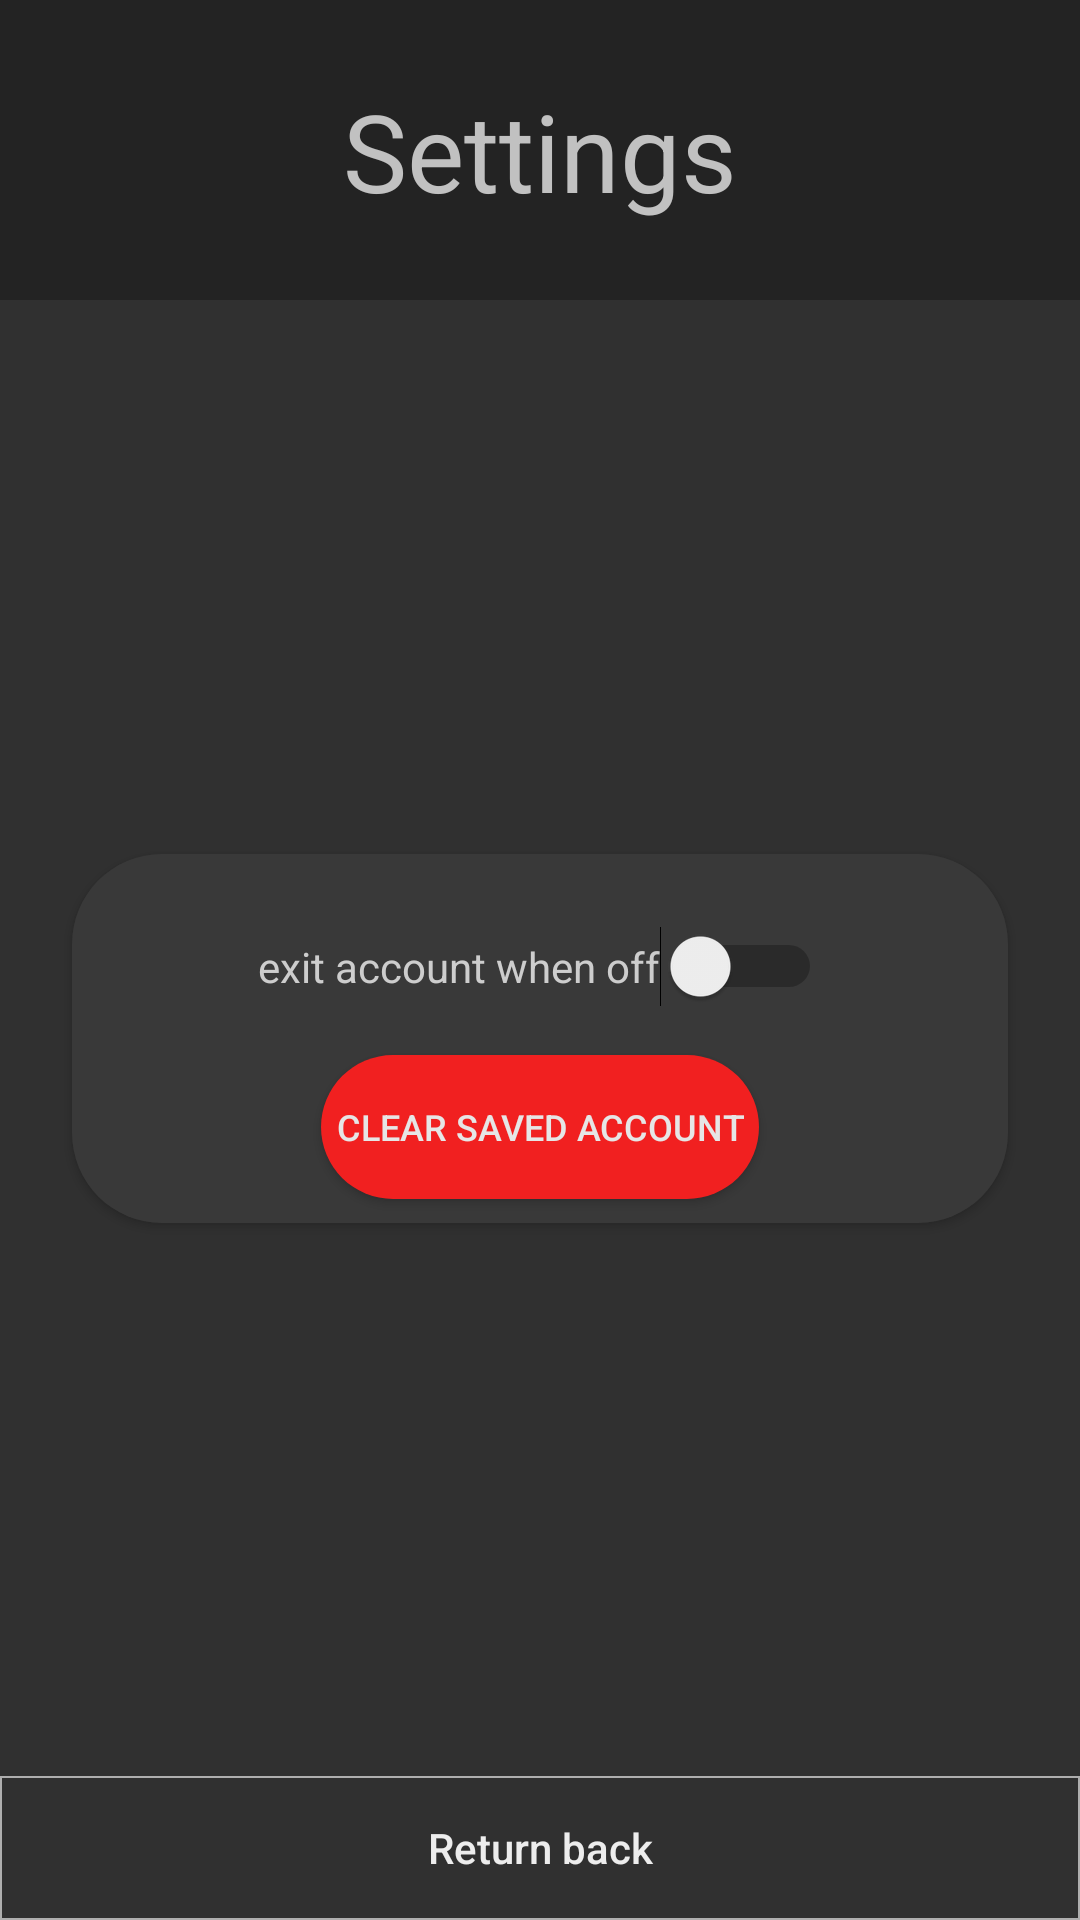

Layout XML and referenced resources for this Android screen:
<!-- AndroidManifest.xml: application theme AppTheme -->
<!-- res/layout/activity_settings.xml -->
<?xml version="1.0" encoding="utf-8"?>
<androidx.constraintlayout.widget.ConstraintLayout xmlns:android="http://schemas.android.com/apk/res/android"
    xmlns:app="http://schemas.android.com/apk/res-auto"
    xmlns:tools="http://schemas.android.com/tools"
    android:layout_width="match_parent"
    android:layout_height="match_parent"
    android:background="@color/colorPrimaryDark"
    tools:context=".Settings">

    <Button
        android:id="@+id/button7"
        android:layout_width="0dp"
        android:layout_height="wrap_content"
        android:background="@drawable/buttom_buttons_at_login"
        android:onClick="toMain"
        android:text="Return back"
        android:textAllCaps="false"
        android:textColor="#EDEDED"
        app:layout_constraintBottom_toBottomOf="parent"
        app:layout_constraintEnd_toEndOf="parent"
        app:layout_constraintStart_toStartOf="parent" />

    <androidx.constraintlayout.widget.ConstraintLayout
        android:layout_width="0dp"
        android:layout_height="wrap_content"
        android:layout_marginStart="24dp"
        android:layout_marginTop="32dp"
        android:layout_marginEnd="24dp"
        android:layout_marginBottom="32dp"
        android:background="@drawable/containers"
        android:elevation="2dp"
        app:layout_constraintBottom_toTopOf="@+id/button7"
        app:layout_constraintEnd_toEndOf="parent"
        app:layout_constraintHorizontal_bias="0.0"
        app:layout_constraintStart_toStartOf="parent"
        app:layout_constraintTop_toBottomOf="@+id/constraintLayout3">

        <Switch
            android:id="@+id/exit_when_off"
            android:layout_width="wrap_content"
            android:layout_height="wrap_content"
            android:layout_marginTop="24dp"
            android:text="exit account when off"
            android:textColor="#CDCDCD"
            app:layout_constraintEnd_toEndOf="parent"
            app:layout_constraintStart_toStartOf="parent"
            app:layout_constraintTop_toTopOf="parent" />

        <Button
            android:id="@+id/clear_data"
            android:layout_width="wrap_content"
            android:layout_height="wrap_content"
            android:layout_marginTop="16dp"
            android:layout_marginBottom="8dp"
            android:background="@drawable/delete_account_background"
            android:paddingLeft="5dp"
            android:paddingRight="5dp"
            android:text="clear saved account"
            android:textColor="#E6E6E6"
            android:textSize="12sp"
            app:layout_constraintBottom_toBottomOf="parent"
            app:layout_constraintEnd_toEndOf="parent"
            app:layout_constraintStart_toStartOf="parent"
            app:layout_constraintTop_toBottomOf="@+id/exit_when_off" />
    </androidx.constraintlayout.widget.ConstraintLayout>

    <androidx.constraintlayout.widget.ConstraintLayout
        android:id="@+id/constraintLayout3"
        android:layout_width="0dp"
        android:layout_height="100dp"
        android:background="#232323"
        android:backgroundTint="#232323"
        app:layout_constraintEnd_toEndOf="parent"
        app:layout_constraintStart_toStartOf="parent"
        app:layout_constraintTop_toTopOf="parent">

        <TextView
            android:id="@+id/textView2"
            android:layout_width="wrap_content"
            android:layout_height="wrap_content"
            android:text="Settings"
            android:textColor="#C1C1C1"
            android:textSize="36sp"
            app:layout_constraintBottom_toBottomOf="parent"
            app:layout_constraintEnd_toEndOf="parent"
            app:layout_constraintStart_toStartOf="parent"
            app:layout_constraintTop_toTopOf="parent" />
    </androidx.constraintlayout.widget.ConstraintLayout>
</androidx.constraintlayout.widget.ConstraintLayout>
<!-- resources referenced by this layout -->
<resources>
  <color name="colorPrimaryDark">#303030</color>
  <!-- drawable buttom_buttons_at_login (drawable) -->
  <?xml version="1.0" encoding="utf-8"?>
  <shape xmlns:android="http://schemas.android.com/apk/res/android">
      <solid android:color="#00303030"/>
      <stroke android:width="2px" android:color="#AEAEAE"/>
  </shape>
  <!-- drawable containers (drawable) -->
  <?xml version="1.0" encoding="utf-8"?>
  <shape xmlns:android="http://schemas.android.com/apk/res/android">
      <solid android:color="@color/colorSecondDark"/>
      <corners android:radius="30dp"/>
  </shape>
  <!-- drawable delete_account_background (drawable) -->
  <?xml version="1.0" encoding="utf-8"?>
  <shape xmlns:android="http://schemas.android.com/apk/res/android">
  <solid android:color="#F12020"/>
  <corners android:radius="90dp"/>
  </shape>
  <style name="AppTheme" parent="Theme.AppCompat.Light.NoActionBar">
          
          <item name="colorPrimary">#77323232</item>
          <item name="colorPrimaryDark">#303030</item>
          <item name="colorAccent">@color/colorAccent</item>
          <item name="android:navigationBarColor">#171717</item>
      </style>
  <color name="colorSecondDark">#393939</color>
  <color name="colorAccent">#1FF19D</color>
</resources>
